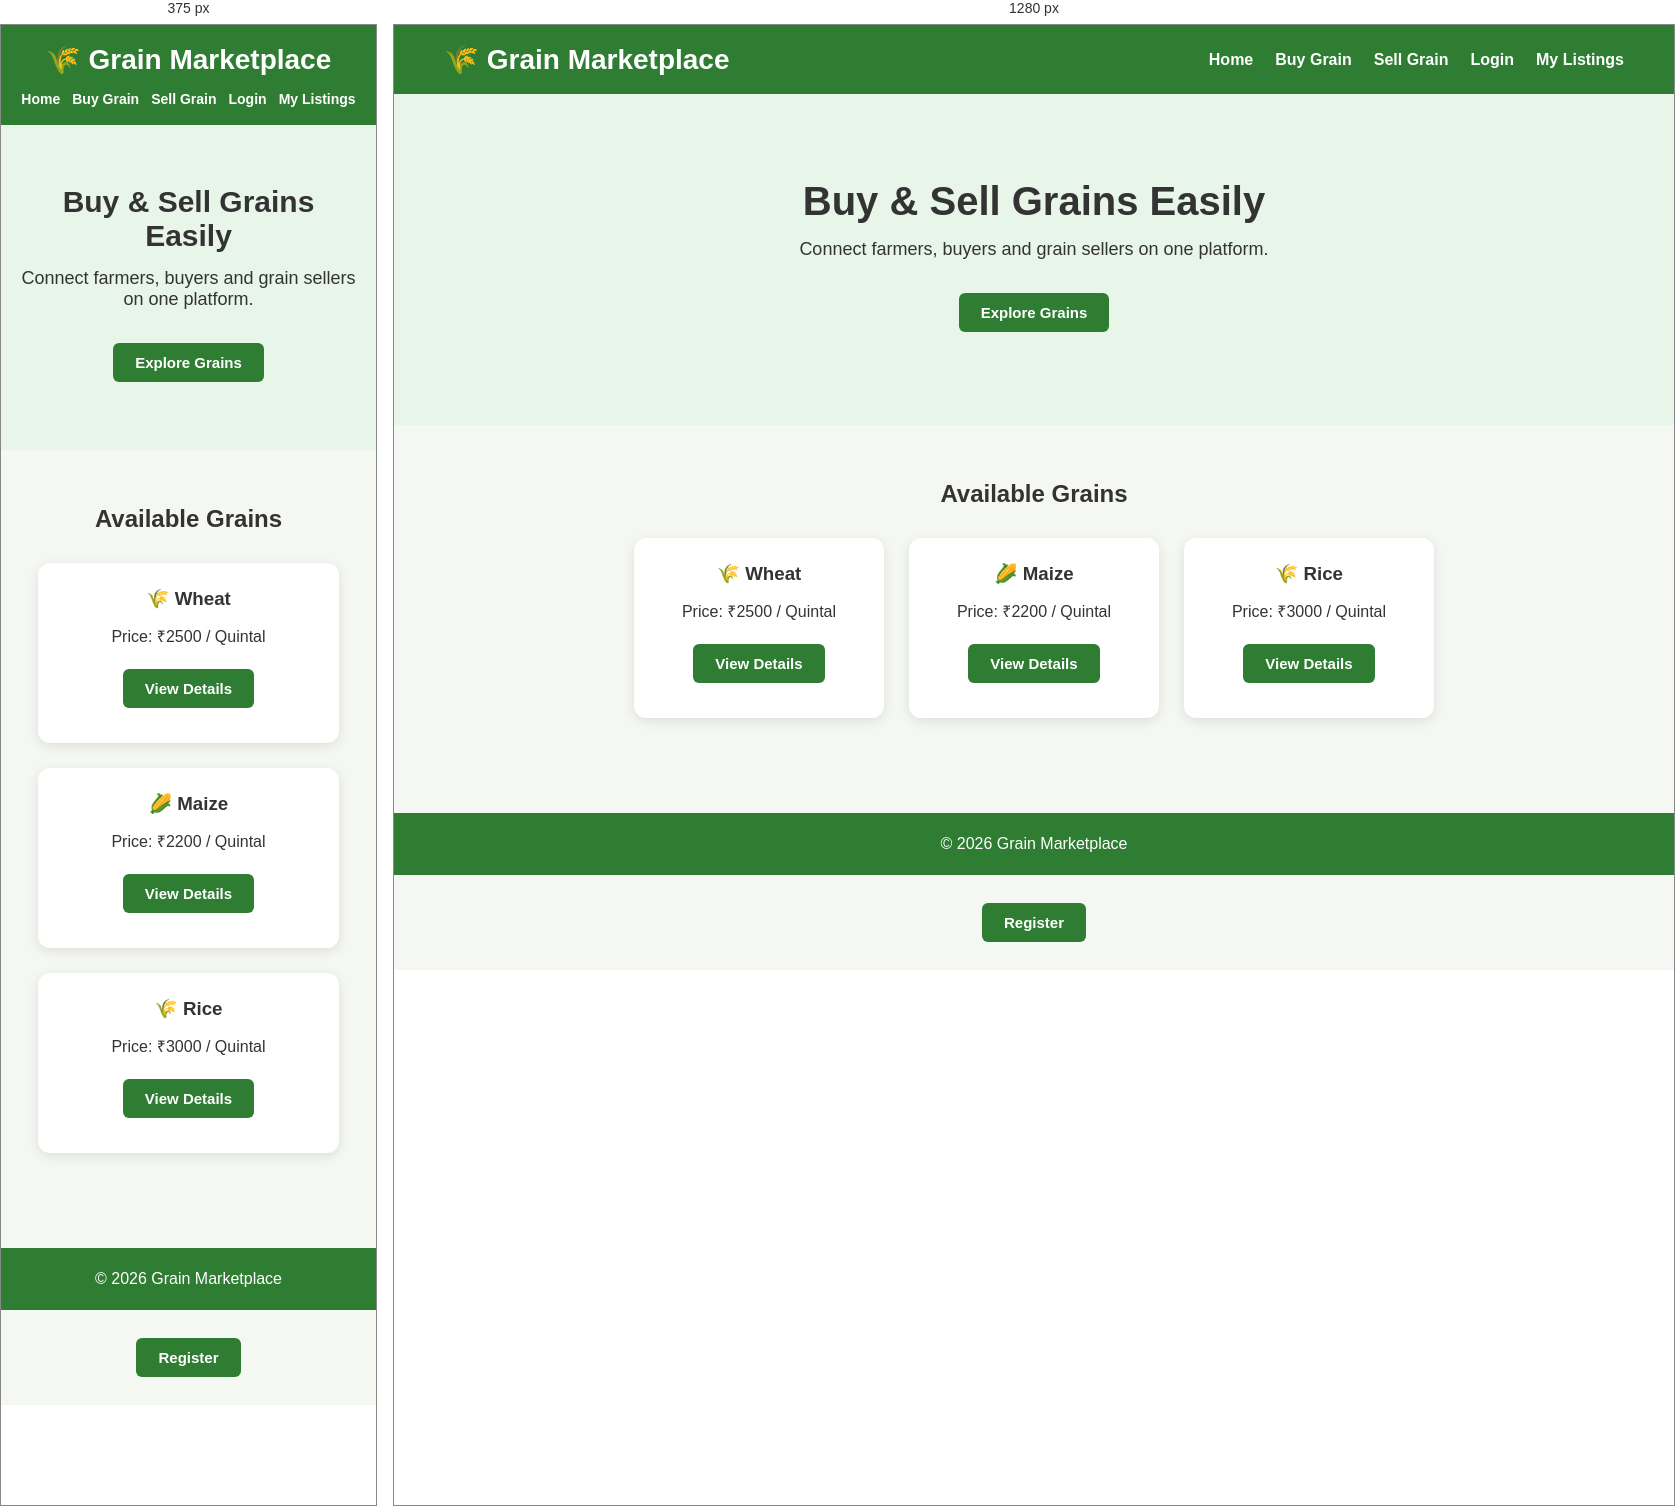
Rendered at 375 px and 1280 px, left to right.

<!-- file: index.html -->
<!DOCTYPE html>
<html lang="en">

<head>
    <meta charset="UTF-8">
    <meta name="viewport" content="width=device-width, initial-scale=1.0">

    <title>Grain Marketplace</title>

    <link rel="stylesheet" href="style.css">
</head>

<body>

    <header>

        <h1>🌾 Grain Marketplace</h1>

        <nav>
            <a href="index.html">Home</a>
            <a href="buy.html">Buy Grain</a>
            <a href="sell.html">Sell Grain</a>
            <a href="login.html">Login</a>
            <a href="my-listings.html">My Listings</a>
        </nav>

    </header>


    <main>

        <!-- HERO SECTION -->

        <section class="hero">

            <h2>Buy & Sell Grains Easily</h2>

            <p>
                Connect farmers, buyers and grain sellers on one platform.
            </p>

            <a href="buy.html">
                <button>Explore Grains</button>
            </a>

        </section>


        <!-- AVAILABLE GRAINS -->

        <section class="grains">

            <h2>Available Grains</h2>

            <div class="grain-container">


                <!-- WHEAT -->

                <div class="grain-card">

                    <h3>🌾 Wheat</h3>

                    <p>Price: ₹2500 / Quintal</p>

                    <a href="wheat.html">
                        <button>View Details</button>
                    </a>

                </div>


                <!-- MAIZE -->

                <div class="grain-card">

                    <h3>🌽 Maize</h3>

                    <p>Price: ₹2200 / Quintal</p>

                    <a href="maize.html">
                        <button>View Details</button>
                    </a>

                </div>


                <!-- RICE -->

                <div class="grain-card">

                    <h3>🌾 Rice</h3>

                    <p>Price: ₹3000 / Quintal</p>

                    <a href="rice.html">
                        <button>View Details</button>
                    </a>

                </div>


            </div>

        </section>

    </main>


    <!-- FOOTER -->

    <footer>

        <p>© 2026 Grain Marketplace</p>

    </footer>


    <!-- REGISTER -->

    <div style="text-align: center; margin: 20px;">

        <a href="register.html">
            <button>Register</button>
        </a>

    </div>


</body>

</html>

/* @media block from style.css */
@media (max-width: 768px) {

    header {
        padding: 18px 20px;
        flex-direction: column;
        gap: 15px;
        text-align: center;
    }

    nav {
        flex-wrap: wrap;
        justify-content: center;
        gap: 12px;
    }

    nav a {
        font-size: 14px;
    }

    .hero {
        padding: 60px 15px;
    }

    .hero h2 {
        font-size: 30px;
    }

    .grain-container,
    .container {
        flex-direction: column;
        align-items: center;
    }

    .grain-card {
        width: min(90%, 320px);
    }

}